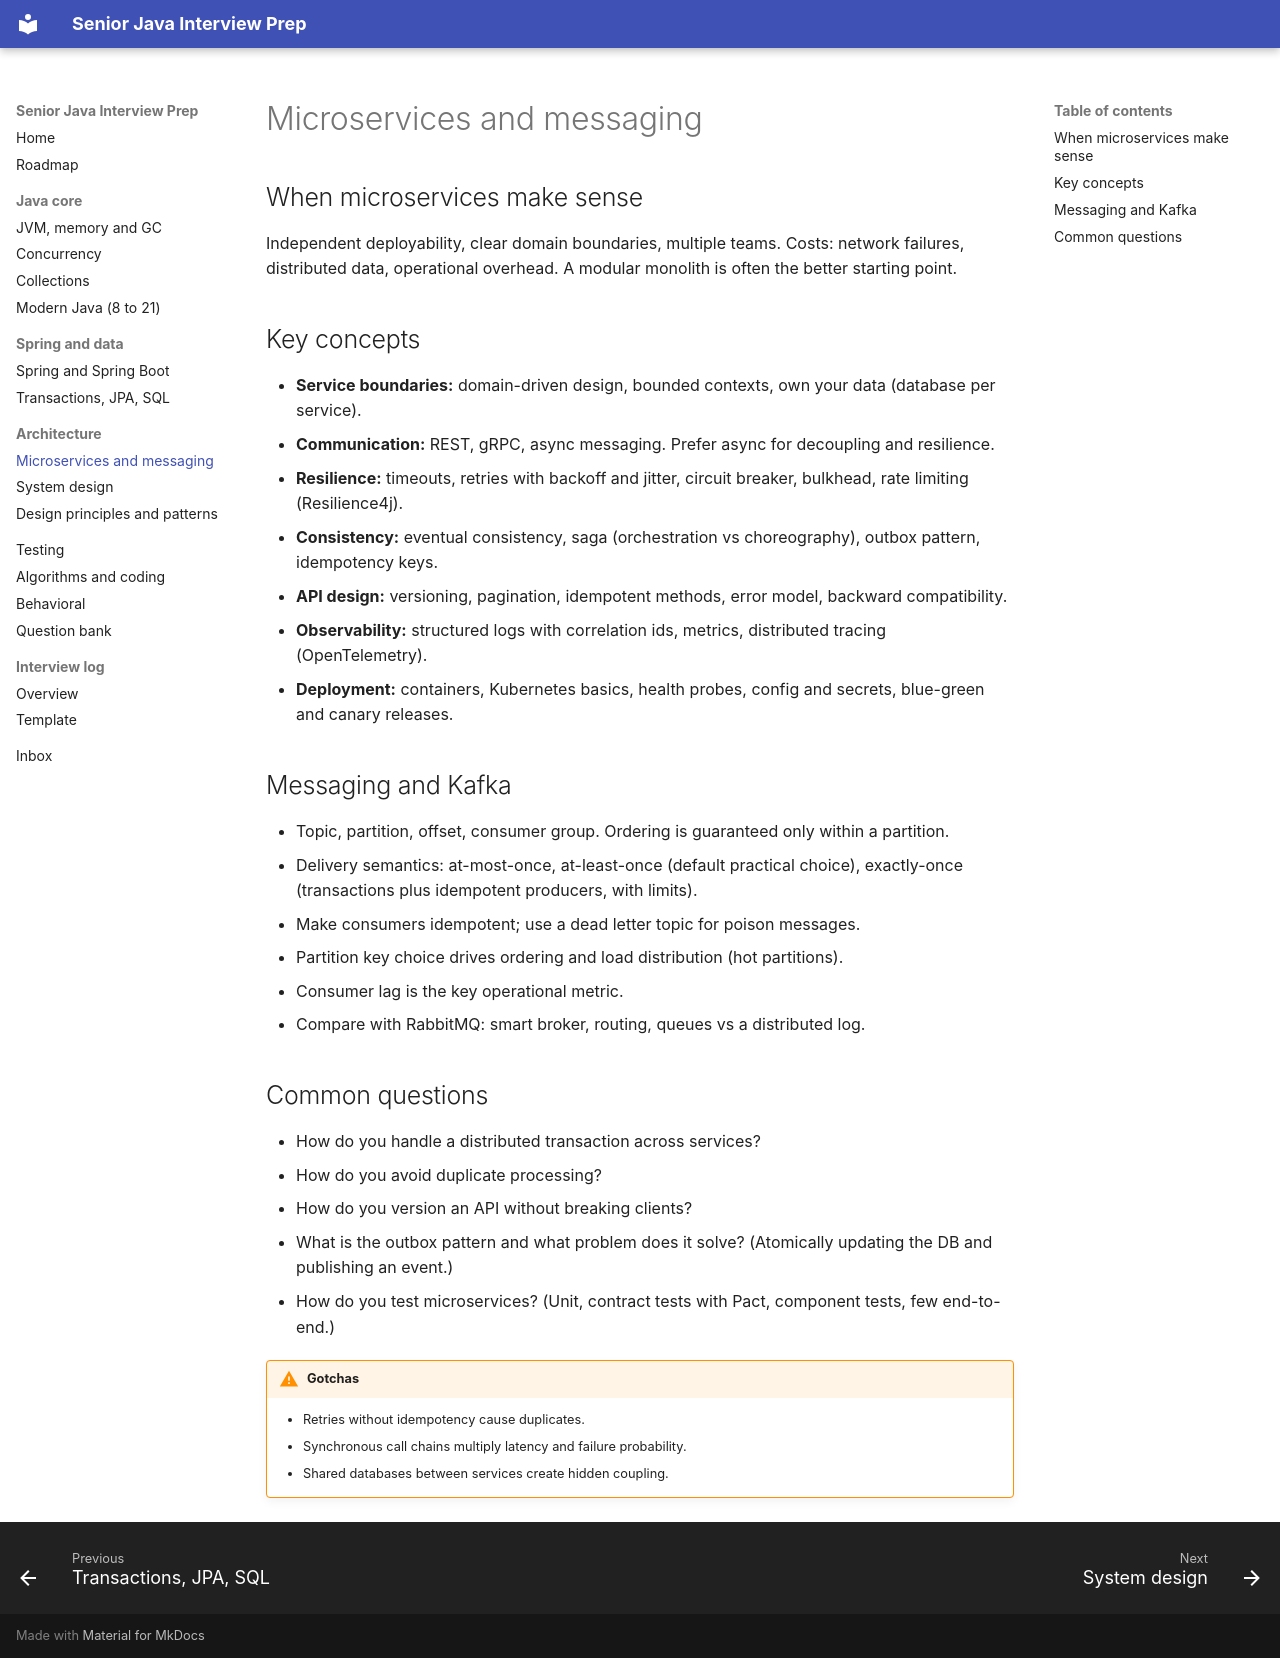

repository: Beksultan50040/interview-prep · page: architecture/microservices/index.html · generator: mkdocs

# Microservices and messaging

## When microservices make sense

Independent deployability, clear domain boundaries, multiple teams. Costs: network failures, distributed data, operational overhead. A modular monolith is often the better starting point.

## Key concepts

- **Service boundaries:** domain-driven design, bounded contexts, own your data (database per service).
- **Communication:** REST, gRPC, async messaging. Prefer async for decoupling and resilience.
- **Resilience:** timeouts, retries with backoff and jitter, circuit breaker, bulkhead, rate limiting (Resilience4j).
- **Consistency:** eventual consistency, saga (orchestration vs choreography), outbox pattern, idempotency keys.
- **API design:** versioning, pagination, idempotent methods, error model, backward compatibility.
- **Observability:** structured logs with correlation ids, metrics, distributed tracing (OpenTelemetry).
- **Deployment:** containers, Kubernetes basics, health probes, config and secrets, blue-green and canary releases.

## Messaging and Kafka

- Topic, partition, offset, consumer group. Ordering is guaranteed only within a partition.
- Delivery semantics: at-most-once, at-least-once (default practical choice), exactly-once (transactions plus idempotent producers, with limits).
- Make consumers idempotent; use a dead letter topic for poison messages.
- Partition key choice drives ordering and load distribution (hot partitions).
- Consumer lag is the key operational metric.
- Compare with RabbitMQ: smart broker, routing, queues vs a distributed log.

## Common questions

- How do you handle a distributed transaction across services?
- How do you avoid duplicate processing?
- How do you version an API without breaking clients?
- What is the outbox pattern and what problem does it solve? (Atomically updating the DB and publishing an event.)
- How do you test microservices? (Unit, contract tests with Pact, component tests, few end-to-end.)

!!! warning "Gotchas"
    - Retries without idempotency cause duplicates.
    - Synchronous call chains multiply latency and failure probability.
    - Shared databases between services create hidden coupling.
